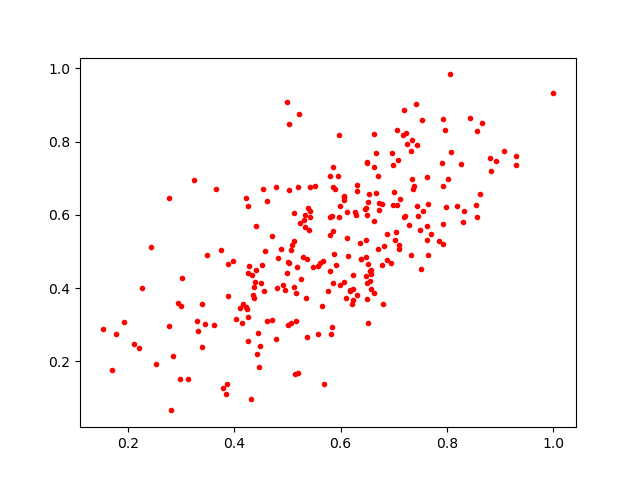

The data file committed next to this chart (first rows):
0.74575025, 0.59692144
0.6815, 0.5144
0.3883, 0.3788
0.4553, 0.3917
0.6112, 0.6068
0.7109, 0.6418
0.7277, 0.5709
0.5583, 0.4607
0.7848, 0.5294
0.6578, 0.4375
0.5119, 0.4014
0.5812, 0.2747
0.6205, 0.3554
0.4215, 0.3472
0.5123, 0.5285
0.6668, 0.6583
0.5206, 0.6763
0.5433, 0.6092
0.71, 0.5186
0.6504, 0.6002
0.6361, 0.5221
0.6066, 0.64
0.462, 0.311
0.4261, 0.4403
0.7385, 0.6788
0.5065, 0.5041
0.8563, 0.8286
0.4287, 0.4607
0.4373, 0.404
0.7322, 0.4891
0.6881, 0.4778
0.5326, 0.5986
0.6723, 0.6334
0.8308, 0.5792
0.2935, 0.3579
0.662, 0.3857
0.278, 0.6445
0.5349, 0.372
0.7921, 0.6775
0.9288, 0.7597
0.6103, 0.3733
0.6575, 0.4503
0.5893, 0.6692
0.6521, 0.4665
0.6118, 0.5373
0.6065, 0.6513
0.7628, 0.7041
0.5171, 0.3874
0.7236, 0.8227
0.4437, 0.221
0.7616, 0.53
0.8629, 0.6555
0.6479, 0.4331
0.4475, 0.1857
0.6232, 0.3672
0.6626, 0.5829
0.734, 0.6966
0.7166, 0.8175
0.7646, 0.4915
0.6135, 0.4877
0.6772, 0.6289
... 200 more rows
